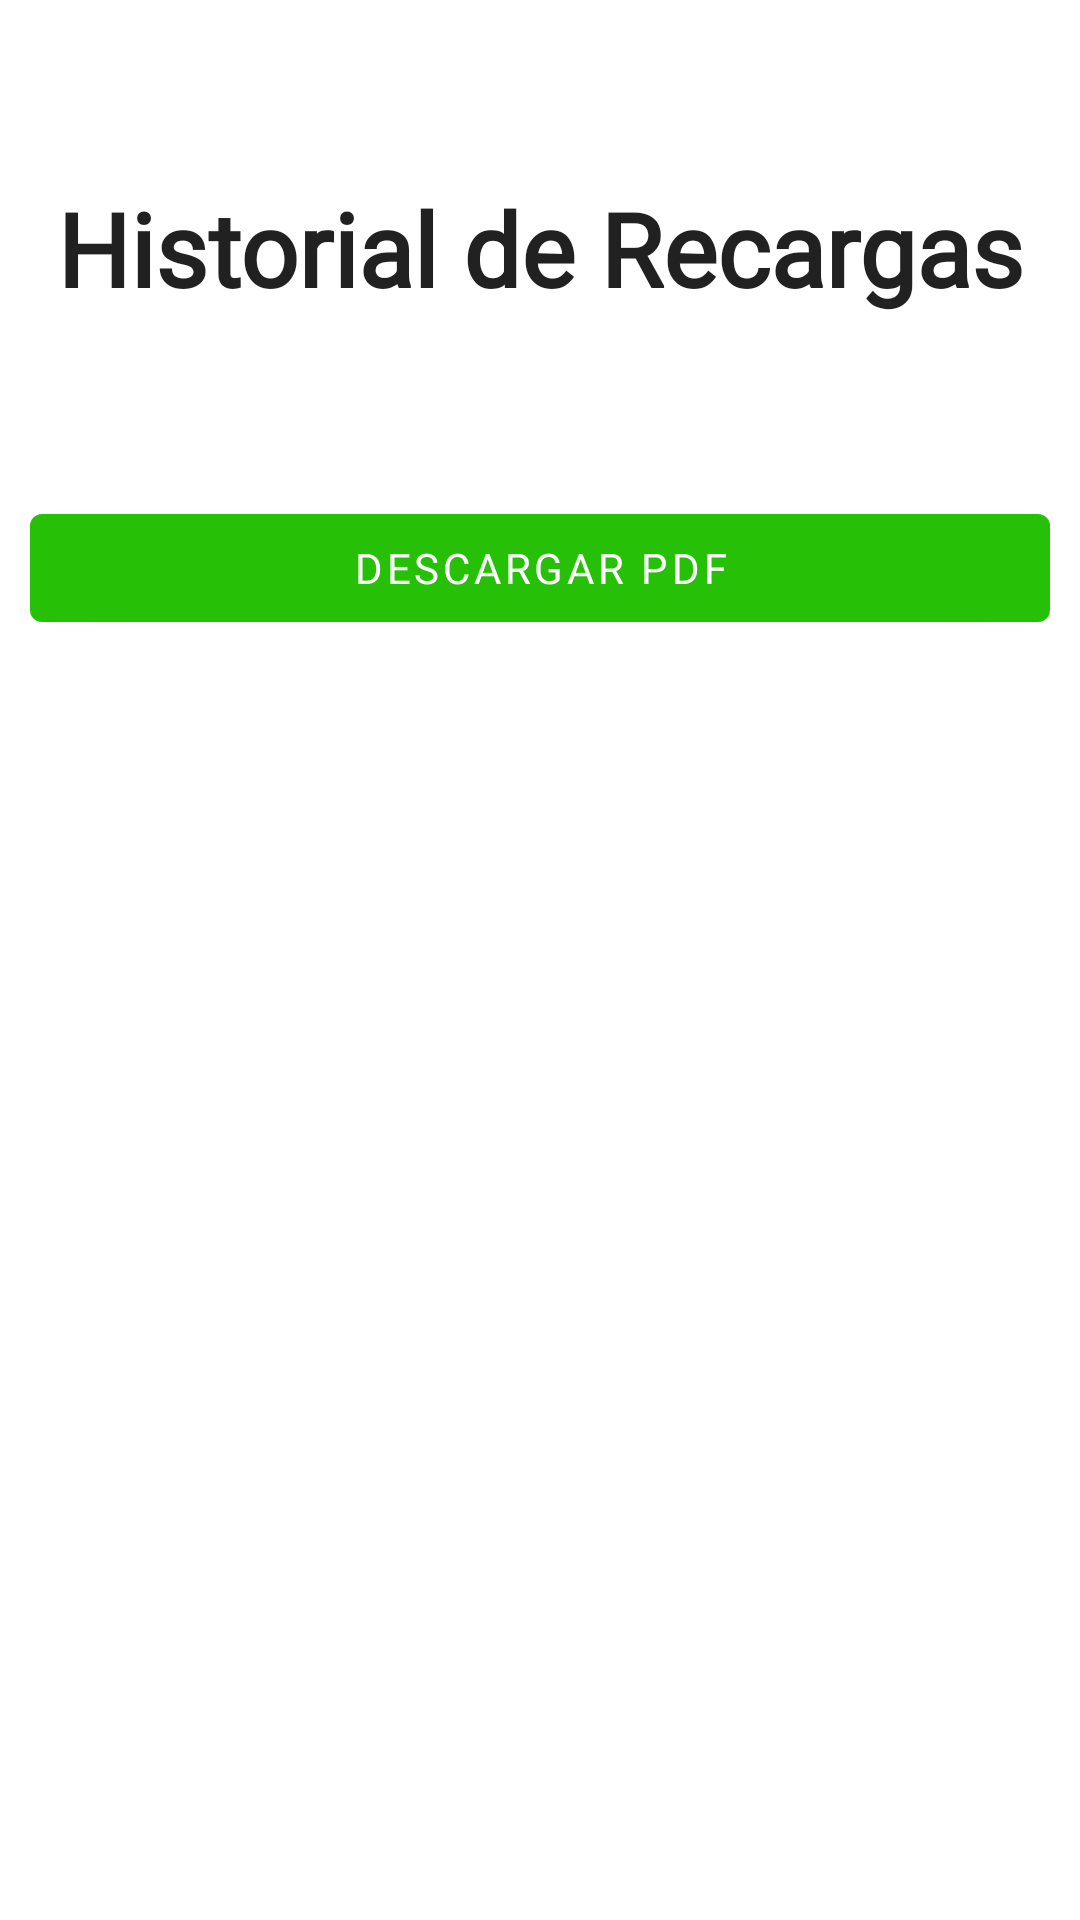

This screen was rendered from an Android layout file. Write that file and the resources it references.
<!-- AndroidManifest.xml: application theme Theme.AppLineaV1 -->
<!-- res/layout/fragment_movimiento.xml -->
<?xml version="1.0" encoding="utf-8"?>
<LinearLayout xmlns:android="http://schemas.android.com/apk/res/android"
    xmlns:app="http://schemas.android.com/apk/res-auto"
    xmlns:tools="http://schemas.android.com/tools"
    android:layout_width="match_parent"
    android:layout_height="match_parent"
    android:orientation="vertical"
    android:layout_margin="5dp"
    tools:context=".activities.ui.Movimientos.MovimientoFragment">

    <ScrollView
        android:layout_width="match_parent"
        android:layout_height="match_parent">

        <RelativeLayout
            android:layout_width="wrap_content"
            android:layout_height="wrap_content"
            android:layout_marginLeft="10dp"
            android:layout_marginRight="10dp">

            <LinearLayout
                android:id="@+id/linear_titulo"
                android:layout_width="wrap_content"
                android:layout_height="wrap_content"
                android:layout_centerHorizontal="true"
                android:layout_marginTop="60dp"
                android:orientation="vertical">

                <TextView
                    android:layout_width="match_parent"
                    android:layout_height="wrap_content"
                    android:layout_gravity="center"
                    android:fontFamily="@font/san_francisco"
                    android:text="Historial de Recargas"
                    android:textAlignment="center"
                    android:textAppearance="@style/TextAppearance.AppCompat.Body1"
                    android:textSize="34sp"
                    android:textStyle="bold"/>
            </LinearLayout>

            <LinearLayout
                android:layout_width="match_parent"
                android:layout_height="match_parent"
                android:layout_below="@+id/linear_titulo"
                android:layout_marginTop="10dp"
                android:orientation="vertical">

                <LinearLayout
                    android:id="@+id/linearLayout5"
                    android:layout_width="match_parent"
                    android:layout_height="wrap_content"
                    android:layout_marginTop="50dp"
                    android:orientation="horizontal"
                    app:layout_constraintTop_toBottomOf="@+id/linearLayout4">

                    <com.google.android.material.button.MaterialButton
                        android:id="@+id/btn_descargarPDF"
                        android:layout_width="match_parent"
                        android:layout_height="wrap_content"
                        android:layout_gravity="end"
                        android:layout_marginTop="5dp"
                        android:fontFamily="@font/san_francisco"
                        android:text="Descargar pdf"
                        android:textColor="@color/white" />
                </LinearLayout>
            </LinearLayout>
        </RelativeLayout>
    </ScrollView>
</LinearLayout>
<!-- resources referenced by this layout -->
<resources>
  <color name="white">#FFFFFFFF</color>
  <style name="Theme.AppLineaV1" parent="Theme.MaterialComponents.DayNight.NoActionBar">
          
          <item name="colorPrimary">@color/green_500</item>
          <item name="colorPrimaryVariant">@color/green_700</item>
          <item name="colorOnPrimary">@color/white</item>
          
          <item name="colorSecondary">@color/teal_200</item>
          <item name="colorSecondaryVariant">@color/teal_700</item>
          <item name="colorOnSecondary">@color/black</item>
          
          <item name="android:statusBarColor" tools:targetApi="l">?attr/colorPrimaryVariant</item>
          
      </style>
  <color name="green_500">#26C106</color>
  <color name="green_700">#01701D</color>
  <color name="teal_200">#FF03DAC5</color>
  <color name="teal_700">#FF018786</color>
  <color name="black">#FF000000</color>
</resources>
